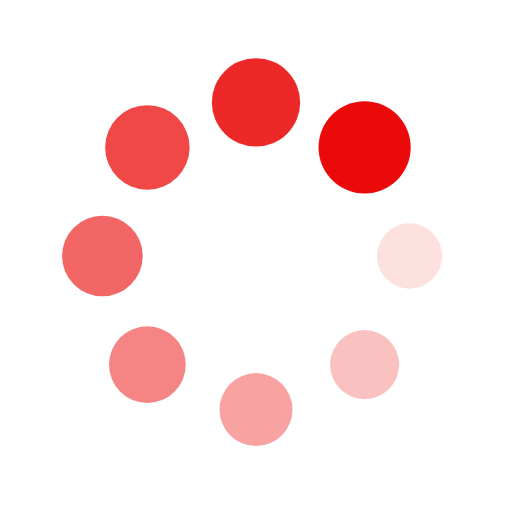
t = 0.00 s
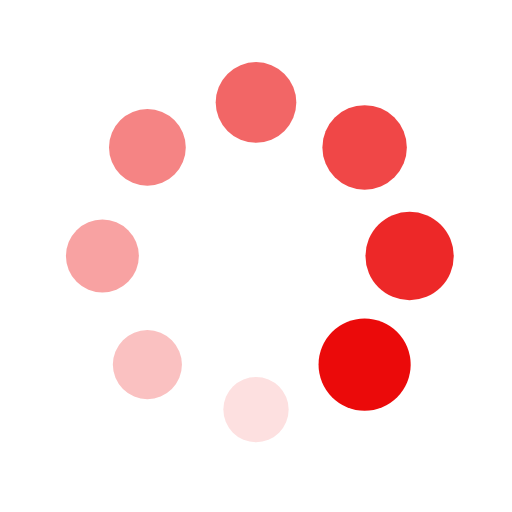
t = 0.25 s
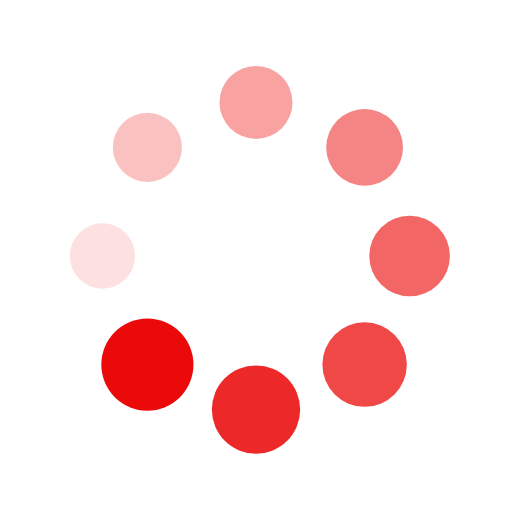
t = 0.50 s
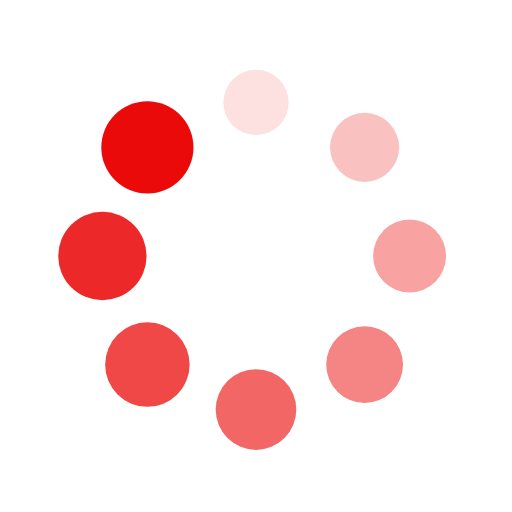
t = 0.75 s

The animated SVG that drew these frames (rendered in a browser with its animation timeline set to each time). Animation: 16 SMIL elements (animate=8,animateTransform=8); one cycle of 1.00 s, repeats indefinitely.

<?xml version="1.0" encoding="utf-8"?>
<svg xmlns="http://www.w3.org/2000/svg" xmlns:xlink="http://www.w3.org/1999/xlink" style="margin: auto; background: none; display: block; shape-rendering: auto;" width="200px" height="200px" viewBox="0 0 100 100" preserveAspectRatio="xMidYMid">
<g transform="translate(80,50)">
<g transform="rotate(0)">
<circle cx="0" cy="0" r="6" fill="#eb0a0a" fill-opacity="1">
  <animateTransform attributeName="transform" type="scale" begin="-0.875s" values="1.5 1.5;1 1" keyTimes="0;1" dur="1s" repeatCount="indefinite"></animateTransform>
  <animate attributeName="fill-opacity" keyTimes="0;1" dur="1s" repeatCount="indefinite" values="1;0" begin="-0.875s"></animate>
</circle>
</g>
</g><g transform="translate(71.21320343559643,71.21320343559643)">
<g transform="rotate(45)">
<circle cx="0" cy="0" r="6" fill="#eb0a0a" fill-opacity="0.875">
  <animateTransform attributeName="transform" type="scale" begin="-0.75s" values="1.5 1.5;1 1" keyTimes="0;1" dur="1s" repeatCount="indefinite"></animateTransform>
  <animate attributeName="fill-opacity" keyTimes="0;1" dur="1s" repeatCount="indefinite" values="1;0" begin="-0.75s"></animate>
</circle>
</g>
</g><g transform="translate(50,80)">
<g transform="rotate(90)">
<circle cx="0" cy="0" r="6" fill="#eb0a0a" fill-opacity="0.75">
  <animateTransform attributeName="transform" type="scale" begin="-0.625s" values="1.5 1.5;1 1" keyTimes="0;1" dur="1s" repeatCount="indefinite"></animateTransform>
  <animate attributeName="fill-opacity" keyTimes="0;1" dur="1s" repeatCount="indefinite" values="1;0" begin="-0.625s"></animate>
</circle>
</g>
</g><g transform="translate(28.786796564403577,71.21320343559643)">
<g transform="rotate(135)">
<circle cx="0" cy="0" r="6" fill="#eb0a0a" fill-opacity="0.625">
  <animateTransform attributeName="transform" type="scale" begin="-0.5s" values="1.5 1.5;1 1" keyTimes="0;1" dur="1s" repeatCount="indefinite"></animateTransform>
  <animate attributeName="fill-opacity" keyTimes="0;1" dur="1s" repeatCount="indefinite" values="1;0" begin="-0.5s"></animate>
</circle>
</g>
</g><g transform="translate(20,50.00000000000001)">
<g transform="rotate(180)">
<circle cx="0" cy="0" r="6" fill="#eb0a0a" fill-opacity="0.5">
  <animateTransform attributeName="transform" type="scale" begin="-0.375s" values="1.5 1.5;1 1" keyTimes="0;1" dur="1s" repeatCount="indefinite"></animateTransform>
  <animate attributeName="fill-opacity" keyTimes="0;1" dur="1s" repeatCount="indefinite" values="1;0" begin="-0.375s"></animate>
</circle>
</g>
</g><g transform="translate(28.78679656440357,28.786796564403577)">
<g transform="rotate(225)">
<circle cx="0" cy="0" r="6" fill="#eb0a0a" fill-opacity="0.375">
  <animateTransform attributeName="transform" type="scale" begin="-0.25s" values="1.5 1.5;1 1" keyTimes="0;1" dur="1s" repeatCount="indefinite"></animateTransform>
  <animate attributeName="fill-opacity" keyTimes="0;1" dur="1s" repeatCount="indefinite" values="1;0" begin="-0.25s"></animate>
</circle>
</g>
</g><g transform="translate(49.99999999999999,20)">
<g transform="rotate(270)">
<circle cx="0" cy="0" r="6" fill="#eb0a0a" fill-opacity="0.25">
  <animateTransform attributeName="transform" type="scale" begin="-0.125s" values="1.5 1.5;1 1" keyTimes="0;1" dur="1s" repeatCount="indefinite"></animateTransform>
  <animate attributeName="fill-opacity" keyTimes="0;1" dur="1s" repeatCount="indefinite" values="1;0" begin="-0.125s"></animate>
</circle>
</g>
</g><g transform="translate(71.21320343559643,28.78679656440357)">
<g transform="rotate(315)">
<circle cx="0" cy="0" r="6" fill="#eb0a0a" fill-opacity="0.125">
  <animateTransform attributeName="transform" type="scale" begin="0s" values="1.5 1.5;1 1" keyTimes="0;1" dur="1s" repeatCount="indefinite"></animateTransform>
  <animate attributeName="fill-opacity" keyTimes="0;1" dur="1s" repeatCount="indefinite" values="1;0" begin="0s"></animate>
</circle>
</g>
</g>
<!-- [ldio] generated by https://loading.io/ --></svg>
